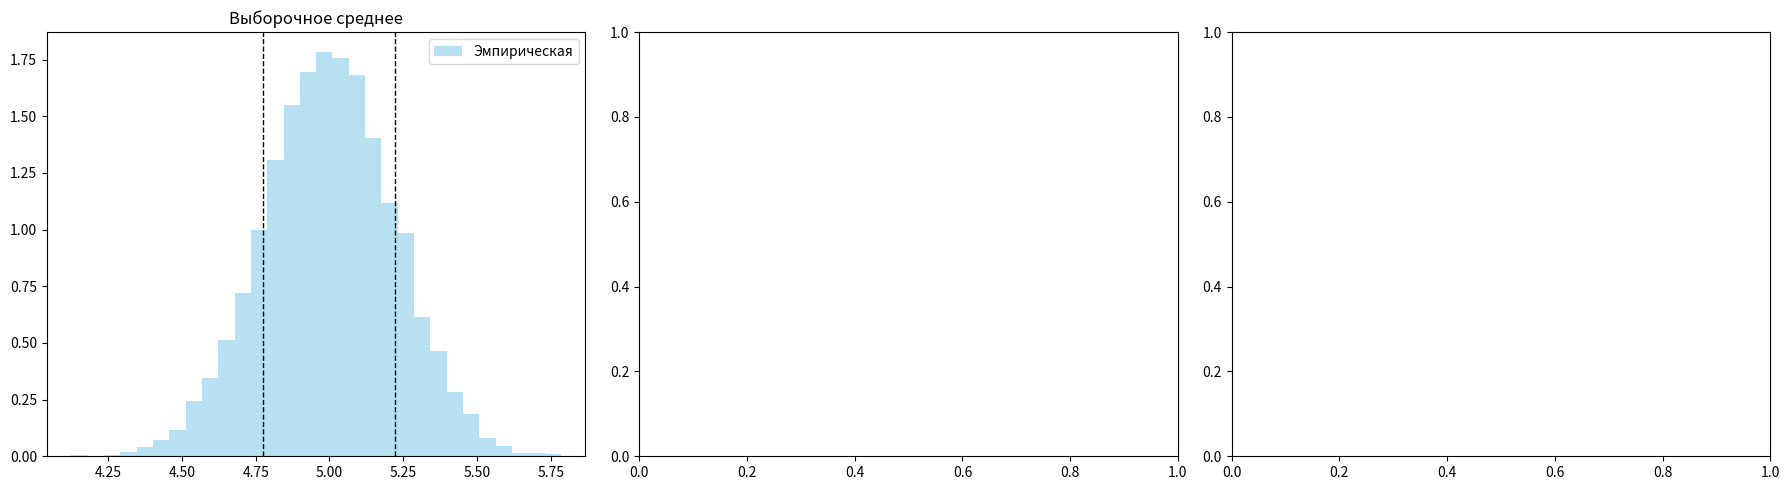

Generate this figure with matplotlib:
import numpy as np
import matplotlib.pyplot as plt

num_sim = 10000
n = 20
Mean = 5
Sigma = 1


means_arr = []
vars_arr = []
xmax_arr = []
for i in range(num_sim):
    # size = (сколько генераций, размер генерации)
    nd = np.random.normal(Mean, Sigma,  size=(1, n))
    # for j in nd:
    #     print(nd)
    # print(nd.mean())
    # # print(nd.sum() / 20)
    # print(nd.var(ddof=1))
    means_arr.append(nd.mean())
    # ddof - степени свободы (знаменать n - ddof)
    vars_arr.append((n-1) * nd.var(ddof=1) / Sigma**2)
    xmax_arr.append(nd.max())

# print(means_arr)
# print(vars_arr)
# print(xmax_arr)

# xMean ~ N(5, 1/20)
# т.к. 20 с.в.  x ~N(5, 1)
# (x1 + x2 + ... + x20) / 20 ~ N(5, 1/20)



fig, axs = plt.subplots(1, 3, figsize=(18, 5))

# Гистограмма для выборочного среднего с наложением теоретической плотности
# x_mean = np.linspace(mu - 4*sigma/np.sqrt(n), mu + 4*sigma/np.sqrt(n), 100)
axs[0].axvline((5 - Sigma / np.sqrt(20)), color='k', linestyle='dashed', linewidth=1)
axs[0].axvline((5 + Sigma / np.sqrt(20)), color='k', linestyle='dashed', linewidth=1)
axs[0].hist(means_arr, bins=30, density=True, alpha=0.6, color='skyblue', label='Эмпирическая')
# axs[0].plot(x_mean, norm.pdf(x_mean, loc=mu, scale=sigma/np.sqrt(n)), 'r-', lw=2, label='Теоретическая')
axs[0].set_title('Выборочное среднее')
axs[0].legend()

# # Гистограмма для статистики (n-1)S^2 с наложением плотности хи-квадрат
# x_chi = np.linspace(chi2.ppf(0.01, df=n-1), chi2.ppf(0.99, df=n-1), 100)
# axs[1].hist(chi_stat, bins=30, density=True, alpha=0.6, color='lightgreen', label='Эмпирическая')
# axs[1].plot(x_chi, chi2.pdf(x_chi, df=n-1), 'r-', lw=2, label='Теоретическая')
# axs[1].set_title('Статистика: (n-1)*S²/σ²')
# axs[1].legend()
#
# # Гистограмма для максимума выборки с наложением теоретической плотности
# x_max = np.linspace(mu - 3, mu + 3, 100)
# # Теоретическая плотность для Xmax:
# pdf_max = n * norm.pdf((x_max - mu) / sigma) * (norm.cdf((x_max - mu) / sigma))**(n - 1)
# axs[2].hist(sample_max, bins=30, density=True, alpha=0.6, color='salmon', label='Эмпирическая')
# axs[2].plot(x_max, pdf_max, 'r-', lw=2, label='Теоретическая')
# axs[2].set_title('Максимум выборки')
# axs[2].legend()

plt.tight_layout()
plt.show()